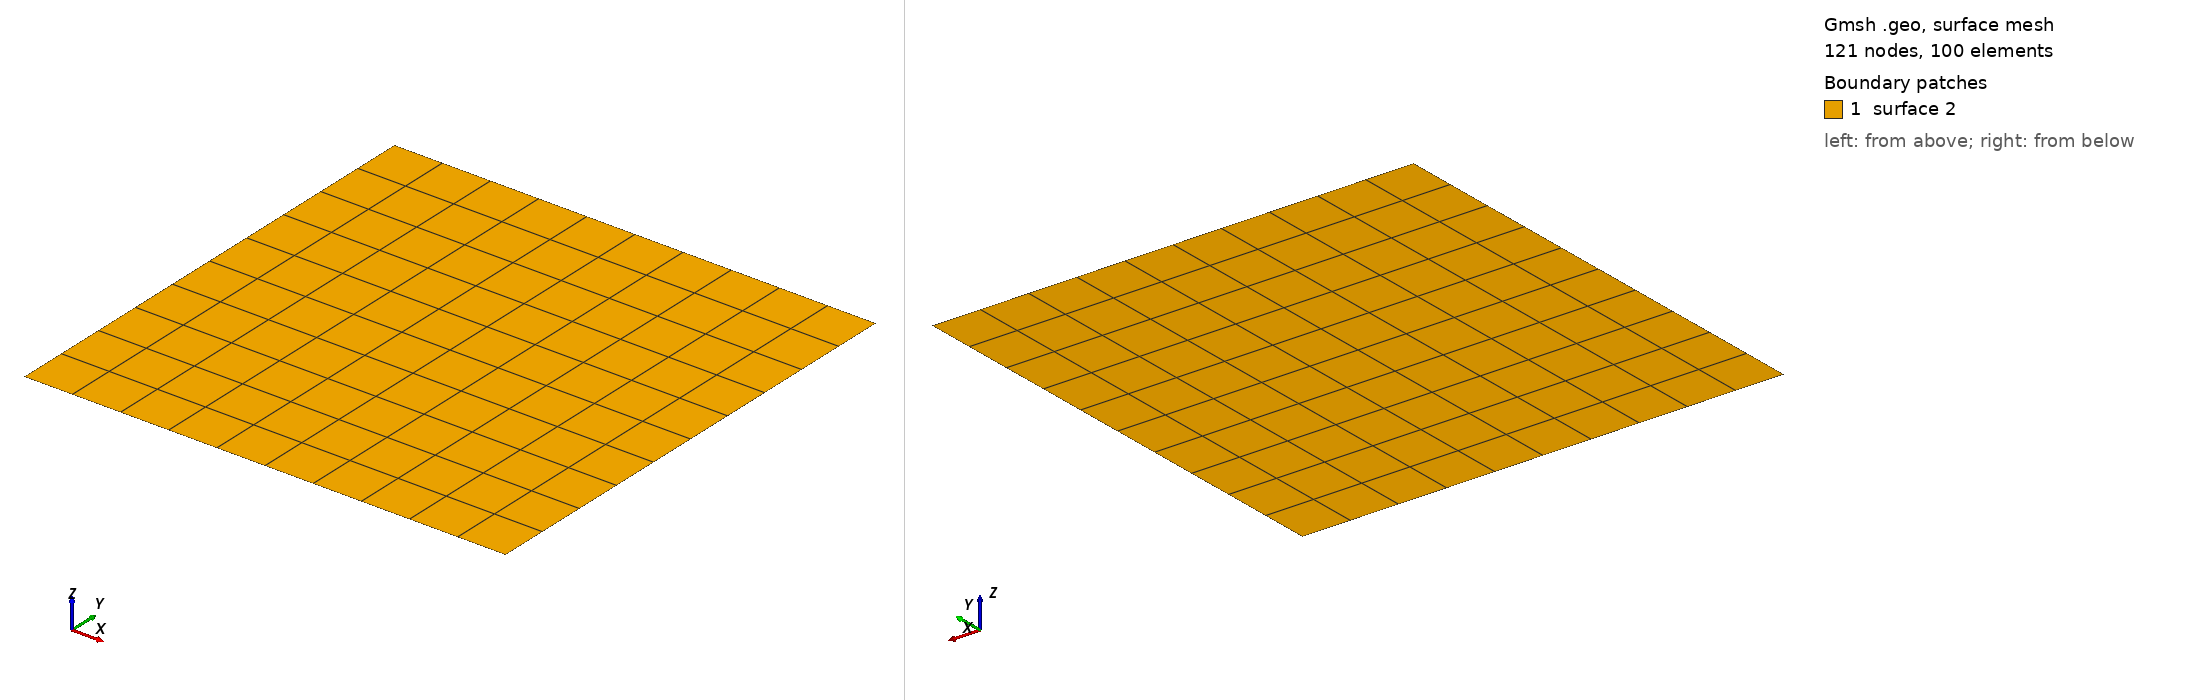

Gmsh geometry script, surface-meshed: 121 nodes, 100 surface elements. Boundary patches (legend numbers): 1 surface 2. Left view from above one corner, right view from below the opposite corner. The script declares no physical surfaces, so the legend lists its geometric surfaces. The drawing asked Gmsh for element sizes between 1% and 20% of the model's largest extent; the script's own settings can give other sizes.

=== square_structured.geo (drawn) ===
// Mesh size
h  = 0.1;
Lx = 1;
Ly = 1;

// ------------------------------------------
// Geometry
// ------------------------------------------

Point(1) = { 0.0, 0.0, 0.0, h};
Point(2) = { Lx,  0.0, 0.0, h};
Point(3) = { Lx,  Ly, 0.0,  h};
Point(4) = { 0.0, Ly, 0.0,  h};

Line(1) = {1,2};
Line(2) = {2,3};
Line(3) = {3,4};
Line(4) = {4,1};

Line Loop(1) = {1:4};
Plane Surface(2) = {1};

Transfinite Surface "*";
Recombine Surface "*";
